Run: headless pygame with SDL's dummy video driver; simulated clock (each Clock.tick advances the game by its frame time, no real sleeping); random seed 0; keys injected as events and as key.get_pressed() state; no mouse input.
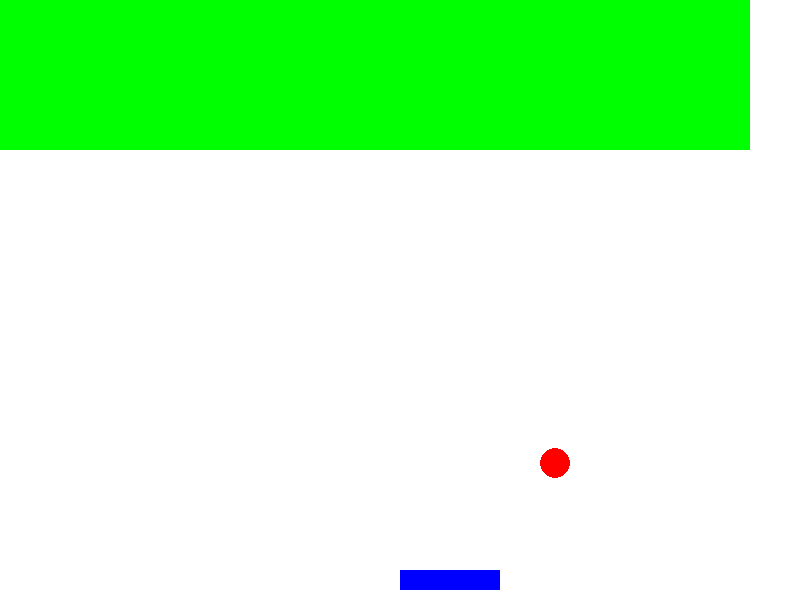
Frame 1 of 4 · flips 1–60 · no input
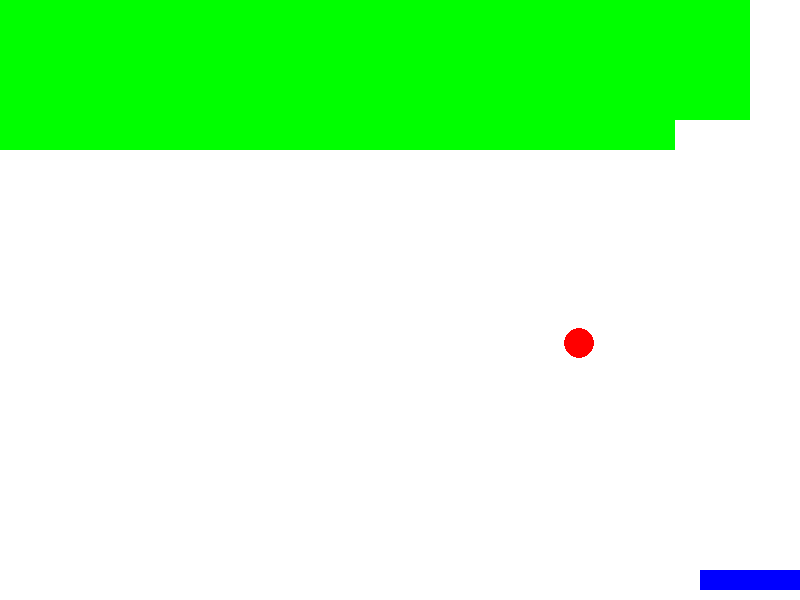
Frame 2 of 4 · flips 61–180 · tapped SPACE, RETURN · held RIGHT (→), D
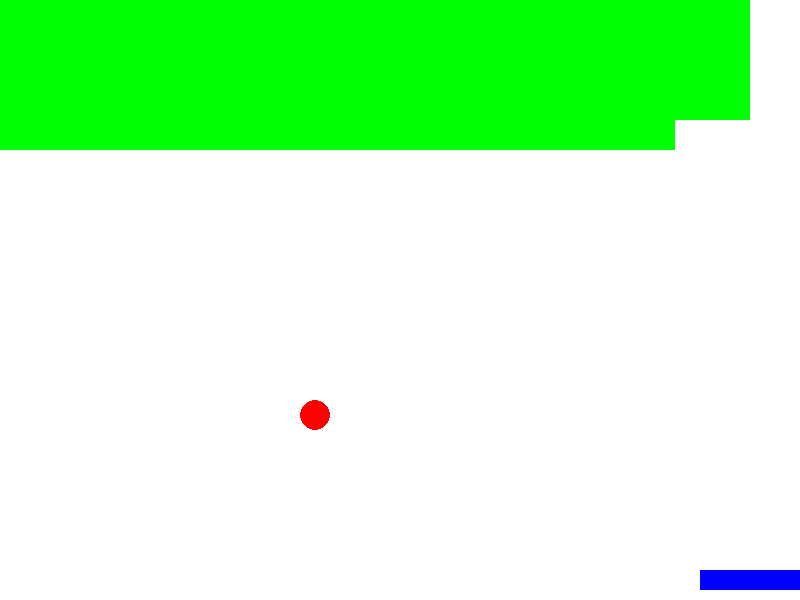
Frame 3 of 4 · flips 181–300 · held DOWN (↓), S
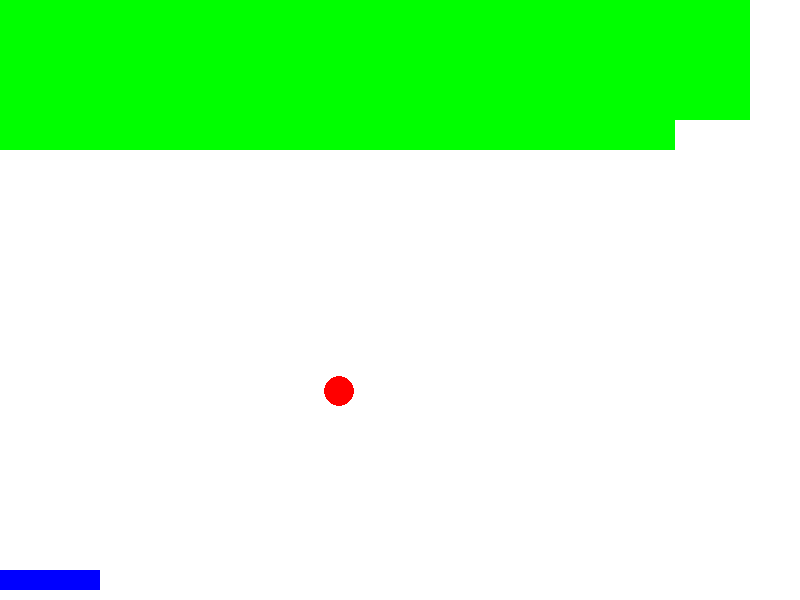
Frame 4 of 4 · flips 301–420 · held LEFT (←), A, UP (↑), W

The pygame program that drew these frames:

#ПРОМТ: напиши простую игру арканоид с использованием языка программирования пайтон и
# библиотеки Pygame. Используй классы при написании программы

#дополни эту программу так чтобы шарик мог разрушать кирпичи

#

import pygame
import random

# Инициализация Pygame
pygame.init()

# Устанавливаем размеры окна
screen_width = 800
screen_height = 600
screen = pygame.display.set_mode((screen_width, screen_height))

# Цвета
white = (255, 255, 255)
blue = (0, 0, 255)
red = (255, 0, 0)
green = (0, 255, 0)

# ФПС и таймер
clock = pygame.time.Clock()
fps = 60

# Определение классов
class Brick:
    def __init__(self, x, y):
        self.rect = pygame.Rect(x, y, 75, 30)

    def draw(self):
        pygame.draw.rect(screen, green, self.rect)

class Paddle:
    def __init__(self, x, y):
        self.rect = pygame.Rect(x, y, 100, 20)

    def draw(self):
        pygame.draw.rect(screen, blue, self.rect)

    def move(self, movement):
        self.rect.x += movement
        if self.rect.x < 0:
            self.rect.x = 0
        elif self.rect.x > screen_width - 100:
            self.rect.x = screen_width - 100


class Ball:
    def __init__(self, x, y):
        self.rect = pygame.Rect(x, y, 30, 30)
        self.dx = random.choice([-4, 4])
        self.dy = random.choice([-4, 4])

    def draw(self):
        pygame.draw.ellipse(screen, red, self.rect)

    def move(self):
        self.rect.x += self.dx
        self.rect.y += self.dy

        if self.rect.x <= 0 or self.rect.x >= screen_width - 10:
            self.dx = -self.dx
        if self.rect.y <= 0:
            self.dy = -self.dy

        # Обработка столкновения с ракеткой
        if self.rect.colliderect(paddle.rect):
            self.dy = -self.dy

         # Обработка столкновения с кирпичами
        for brick in bricks[:]:
            if self.rect.colliderect(brick.rect):
                self.dy = -self.dy
                bricks.remove(brick)
                break

        # Проверка пропуска шарика
        if self.rect.y > screen_height:
            self.__init__(300, 400)  # Сброс в центр


# Конфигурации для кирпичей
bricks = []
brick_width = 75
brick_height = 30
rows = 5
cols = screen_width // brick_width
for row in range(rows):
    for col in range(cols):
        brick = Brick(col * brick_width, row * brick_height)
        bricks.append(brick)


# Создание объектов
paddle = Paddle(screen_width // 2, screen_height - 30)
ball = Ball(300, 400)

# Управление движением
movement_speed = 6
movement = 0

# Основной игровой цикл
running = True
while running:
    for event in pygame.event.get():
        if event.type == pygame.QUIT:
            running = False
        if event.type == pygame.KEYDOWN:
            if event.key == pygame.K_LEFT:
                movement = -movement_speed
            if event.key == pygame.K_RIGHT:
                movement = movement_speed
        if event.type == pygame.KEYUP:
            if event.key in (pygame.K_LEFT, pygame.K_RIGHT):
                movement = 0

    paddle.move(movement)
    ball.move()

    screen.fill(white)
    paddle.draw()
    ball.draw()

    # Рисуем кирпичи
    for brick in bricks:
        brick.draw()

    pygame.display.flip()
    clock.tick(fps)

pygame.quit()
